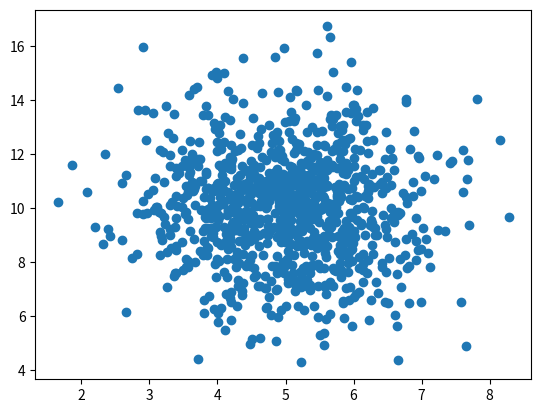

The script that saved this image:
import numpy
import matplotlib.pyplot as plt

# # random float values from 0.0 to 5.0
# x = numpy.random.uniform(0.0, 5.0, 100000)
# plt.subplot(1,2,1)
# plt.hist(x, 100)

# # random float values with mean 5.0 and standard deviation 1.0
# x = numpy.random.normal(5.0, 1.0, 100000)
# plt.subplot(1,2,1)
# plt.hist(x, 100)


x = numpy.random.normal(5.0, 1.0, 1000)
y = numpy.random.normal(10.0, 2.0, 1000)
plt.scatter(x, y)

plt.show()
